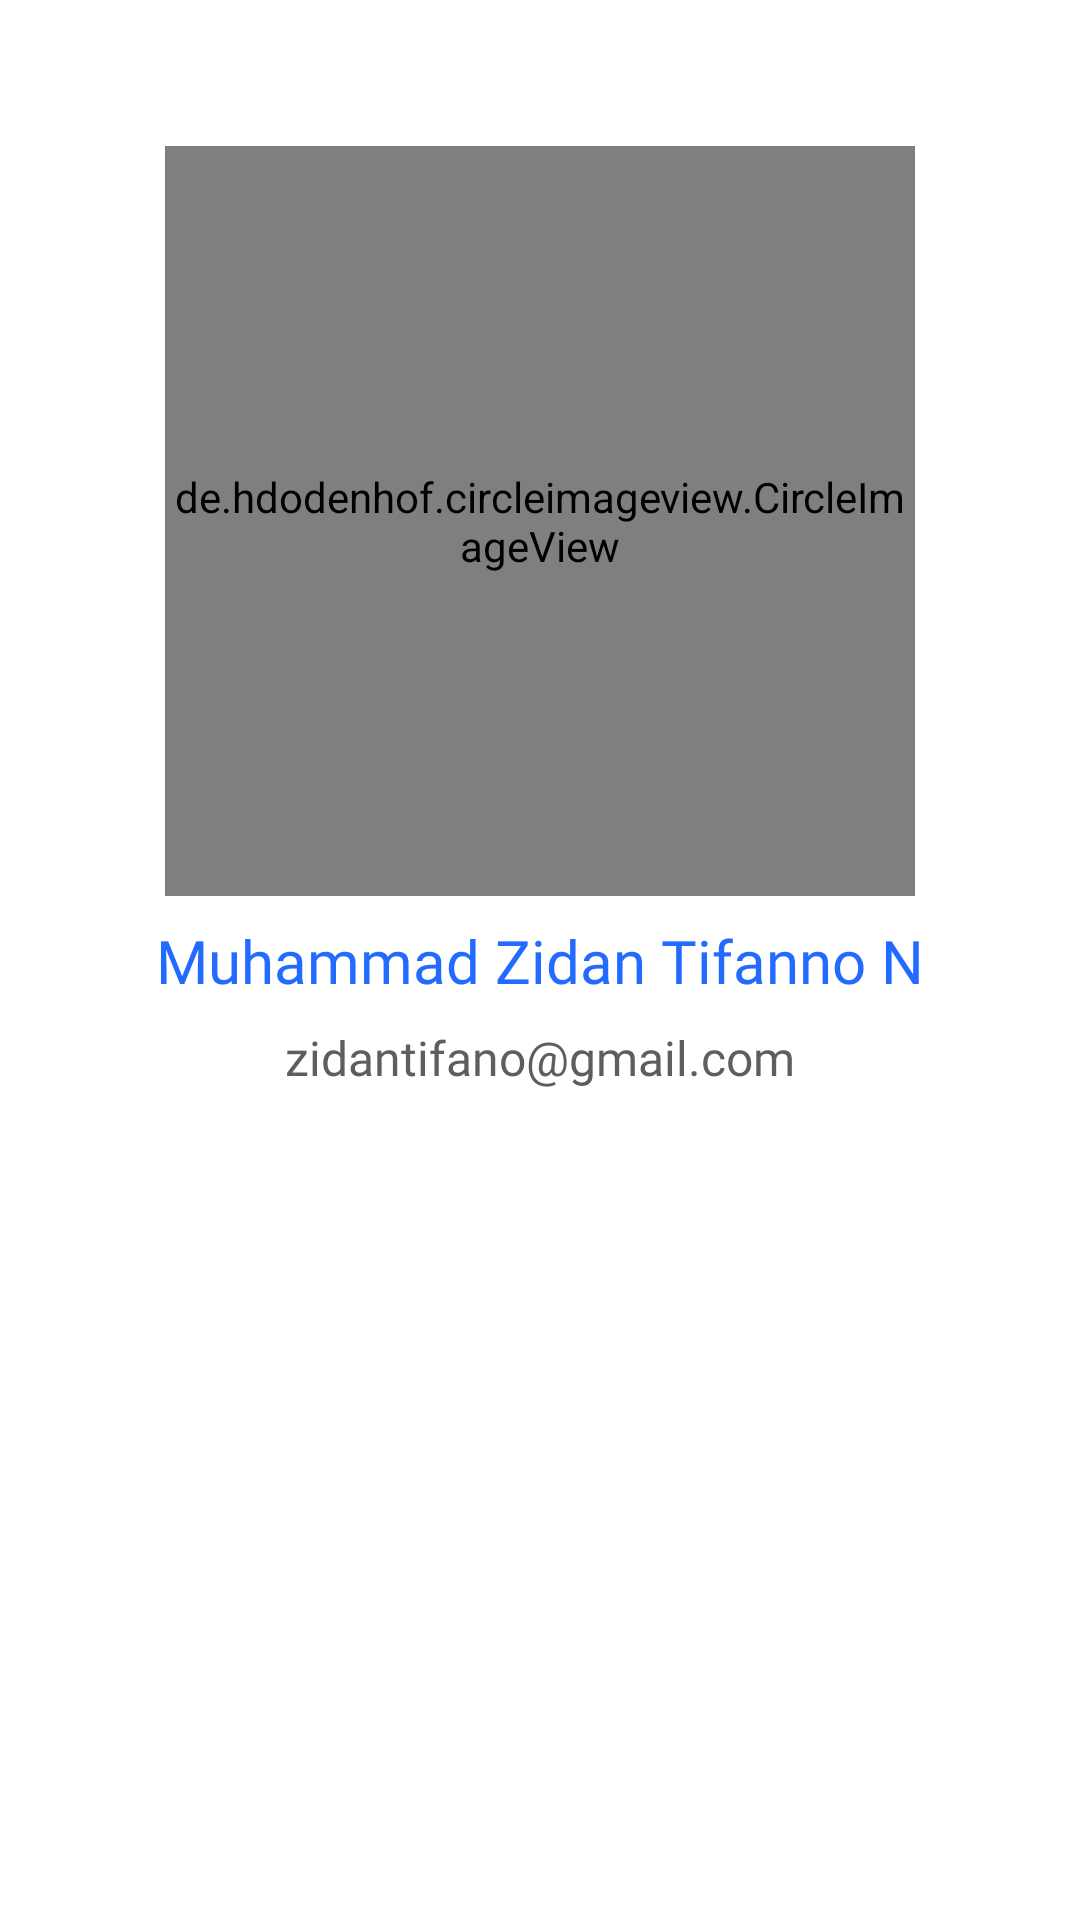

Write the Android layout XML for this screen, with the resource values it uses.
<!-- AndroidManifest.xml: application theme Theme.Bangkitttt1 -->
<!-- res/layout/activity_about.xml -->
<?xml version="1.0" encoding="utf-8"?>
<androidx.constraintlayout.widget.ConstraintLayout xmlns:android="http://schemas.android.com/apk/res/android"
    xmlns:app="http://schemas.android.com/apk/res-auto"
    xmlns:tools="http://schemas.android.com/tools"
    android:layout_width="match_parent"
    android:layout_height="match_parent"
    >

    <de.hdodenhof.circleimageview.CircleImageView
        android:layout_width="250dp"
        android:layout_height="250dp"
        android:layout_marginBottom="8dp"
        android:src="@drawable/about"
        app:civ_border_color="@color/notSoBlack"
        app:civ_border_width="1dp"
        app:layout_constraintBottom_toTopOf="@+id/textView"
        app:layout_constraintEnd_toEndOf="parent"
        app:layout_constraintStart_toStartOf="parent" />

    <TextView
        android:id="@+id/textView"
        android:layout_width="wrap_content"
        android:layout_height="wrap_content"
        android:layout_marginVertical="8dp"
        android:layout_marginTop="32dp"
        android:layout_marginBottom="32dp"
        android:fontFamily="@font/lato_bold"
        android:text="@string/my_name"
        android:textColor="@color/blue"
        android:textSize="20sp"
        app:layout_constraintBottom_toBottomOf="parent"
        app:layout_constraintEnd_toEndOf="parent"
        app:layout_constraintStart_toStartOf="parent"
        app:layout_constraintTop_toTopOf="parent" />

    <TextView
        android:layout_width="wrap_content"
        android:layout_height="wrap_content"
        android:layout_marginVertical="8dp"
        android:layout_marginTop="8dp"
        android:fontFamily="@font/lato"
        android:text="@string/my_email"
        android:textColor="@color/fontNotBlack"
        android:textSize="16sp"
        app:layout_constraintEnd_toEndOf="parent"
        app:layout_constraintStart_toStartOf="parent"
        app:layout_constraintTop_toBottomOf="@+id/textView" />

</androidx.constraintlayout.widget.ConstraintLayout>
<!-- resources referenced by this layout -->
<resources>
  <color name="blue">#236BFE</color>
  <color name="fontNotBlack">#5E5E5E</color>
  <color name="notSoBlack">#E3E3E3</color>
  <string name="my_email">zidantifano@gmail.com</string>
  <string name="my_name">Muhammad Zidan Tifanno N</string>
  <style name="Theme.Bangkitttt1" parent="Theme.MaterialComponents.DayNight.DarkActionBar">
          
          <item name="colorPrimary">@color/blue</item>
          <item name="colorPrimaryVariant">@color/darker_bluer</item>
          <item name="colorOnPrimary">@color/white</item>
          
          <item name="colorSecondary">@color/contrast_blue</item>
          <item name="colorSecondaryVariant">@color/contrast_darker_blue</item>
          <item name="colorOnSecondary">@color/white</item>
          
          <item name="android:statusBarColor">?attr/colorPrimaryVariant</item>
          
      </style>
  <color name="darker_bluer">#014FED</color>
  <color name="white">#FFFFFFFF</color>
  <color name="contrast_blue">#23D9FE</color>
  <color name="contrast_darker_blue">#01C5ED</color>
</resources>
